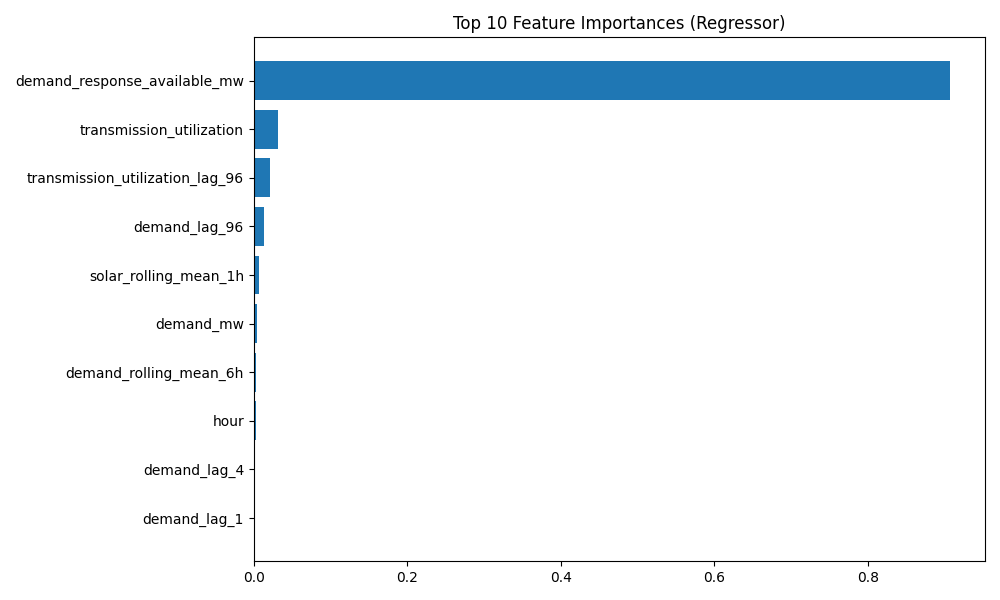

The data file committed next to this chart (first rows):
feature, importance
demand_response_available_mw, 0.9074
transmission_utilization, 0.03177
transmission_utilization_lag_96, 0.02146
demand_lag_96, 0.01356
solar_rolling_mean_1h, 0.006333
demand_mw, 0.004191
demand_rolling_mean_6h, 0.002887
hour, 0.002707
demand_lag_4, 0.001042
demand_lag_1, 0.0008205
solar_lag_4, 0.0005966
demand_rolling_std_6h, 0.0005964
demand_pct_change_1h, 0.0005052
demand_rolling_mean_1h, 0.0004026
solar_lag_96, 0.0003035
solar_generation_mw, 0.0002804
solar_rolling_mean_6h, 0.0002597
demand_change_24h, 0.0002578
wind_lag_96, 0.0002199
demand_change_1h, 0.0002159
demand_lag_2, 0.0001923
solar_share, 0.0001898
reserve_margin_pct, 0.0001892
day_of_week, 0.0001859
irradiance_wm2, 0.0001825
wind_rolling_mean_6h, 0.0001759
transmission_utilization_lag_4, 0.0001497
solar_lag_1, 0.0001391
demand_rolling_std_24h, 0.0001338
wind_rolling_mean_1h, 0.0001285
demand_rolling_std_1h, 0.0001252
net_load_mw, 0.0001143
wind_speed_ms_x, 0.0001089
wind_lag_4, 0.0001086
transmission_utilization_lag_1, 0.0001051
day_of_month, 0.0001047
humidity_pct, 0.0001035
demand_lag_8, 0.0001016
grid_stress_indicator, 9.733103e-05
cloud_cover_pct, 9.613665e-05
curtailment_lag_96, 9.0364774e-05
net_load_lag_96, 8.97393e-05
renewable_available_mw, 8.894557e-05
minute, 8.883677e-05
demand_rolling_mean_24h, 8.3414474e-05
wind_generation_mw, 7.7736804e-05
temperature_c, 7.497862e-05
transmission_headroom_mw, 7.391921e-05
curtailment_lag_1, 7.346334e-05
renewable_share, 7.101529e-05
curtailment_flag, 7.099217e-05
demand_pct_change_15m, 7.070214e-05
net_load_lag_4, 6.729511e-05
net_load_lag_1, 6.5299704e-05
renewable_dispatched_mw, 6.348601e-05
wind_lag_1, 6.302388e-05
curtailment_lag_4, 5.6645822e-05
wind_share, 5.267211e-05
demand_change_15m, 5.0868504e-05
grid_frequency_hz, 4.6217247e-05
... 6 more rows
